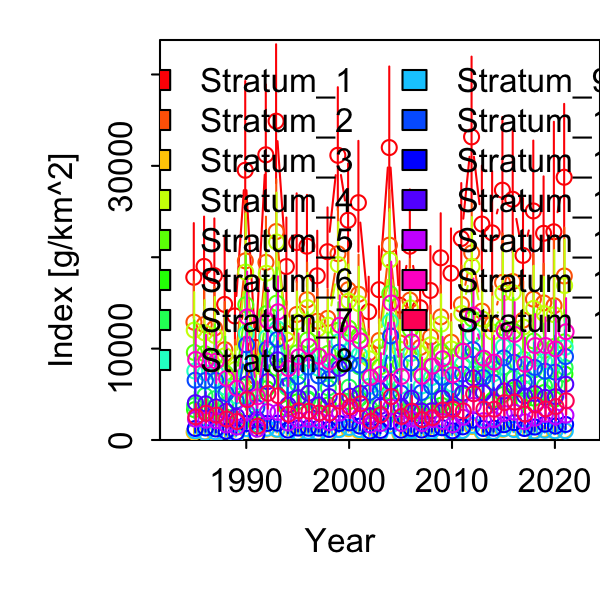

The table this chart was drawn from, first rows:
Category, Time, Stratum, Units, Estimate, Std. Error for Estimate, Std. Error for ln(Estimate)
1, 1985, Stratum_1, [g/km^2], 17809, 3871, 0.2871
1, 1986, Stratum_1, [g/km^2], 18993, 3671, 0.2524
1, 1987, Stratum_1, [g/km^2], 17989, 4048, 0.2985
1, 1988, Stratum_1, [g/km^2], 14836, 4523, 0.4094
1, 1989, Stratum_1, [g/km^2], 13574, 2744, 0.2662
1, 1990, Stratum_1, [g/km^2], 29518, 6393, 0.2858
1, 1991, Stratum_1, [g/km^2], 10134, 2147, 0.2798
1, 1992, Stratum_1, [g/km^2], 31210, 5272, 0.2203
1, 1993, Stratum_1, [g/km^2], 34889, 5819, 0.216
1, 1994, Stratum_1, [g/km^2], 18981, 3603, 0.249
1, 1995, Stratum_1, [g/km^2], 21605, 3707, 0.2226
1, 1996, Stratum_1, [g/km^2], 21211, 3825, 0.2347
1, 1997, Stratum_1, [g/km^2], 17972, 3347, 0.2423
1, 1998, Stratum_1, [g/km^2], 20606, 3379, 0.2113
1, 1999, Stratum_1, [g/km^2], 31157, 5214, 0.2143
1, 2000, Stratum_1, [g/km^2], 24049, 4293, 0.2299
1, 2001, Stratum_1, [g/km^2], 25970, 4632, 0.2315
1, 2002, Stratum_1, [g/km^2], 14041, 2616, 0.2408
1, 2003, Stratum_1, [g/km^2], 16450, 3197, 0.2542
1, 2004, Stratum_1, [g/km^2], 32002, 6004, 0.2448
1, 2005, Stratum_1, [g/km^2], 14758, 3176, 0.2819
1, 2006, Stratum_1, [g/km^2], 21208, 4205, 0.257
1, 2007, Stratum_1, [g/km^2], 14482, 2730, 0.2459
1, 2008, Stratum_1, [g/km^2], 16363, 3245, 0.2596
1, 2009, Stratum_1, [g/km^2], 19939, 3395, 0.2187
1, 2010, Stratum_1, [g/km^2], 18254, 3347, 0.2378
1, 2011, Stratum_1, [g/km^2], 22045, 4120, 0.2432
1, 2012, Stratum_1, [g/km^2], 33170, 6029, 0.2349
1, 2013, Stratum_1, [g/km^2], 23632, 4361, 0.2395
1, 2014, Stratum_1, [g/km^2], 22669, 4501, 0.26
1, 2015, Stratum_1, [g/km^2], 27338, 5376, 0.2568
1, 2016, Stratum_1, [g/km^2], 26345, 5081, 0.25
1, 2017, Stratum_1, [g/km^2], 20203, 4159, 0.2702
1, 2018, Stratum_1, [g/km^2], 25066, 5135, 0.2678
1, 2019, Stratum_1, [g/km^2], 22618, 4230, 0.2432
1, 2020, Stratum_1, [g/km^2], 22784, 7168, 0.4242
1, 2021, Stratum_1, [g/km^2], 28754, 5435, 0.2462
1, 1985, Stratum_2, [g/km^2], 12895, 2921, 0.297
1, 1986, Stratum_2, [g/km^2], 12629, 2589, 0.2654
1, 1987, Stratum_2, [g/km^2], 12249, 2907, 0.313
1, 1988, Stratum_2, [g/km^2], 9884, 3137, 0.4239
1, 1989, Stratum_2, [g/km^2], 8251, 1792, 0.2845
1, 1990, Stratum_2, [g/km^2], 19604, 4492, 0.2997
1, 1991, Stratum_2, [g/km^2], 6945, 1535, 0.2892
1, 1992, Stratum_2, [g/km^2], 19436, 3452, 0.2292
1, 1993, Stratum_2, [g/km^2], 22811, 3989, 0.2237
1, 1994, Stratum_2, [g/km^2], 11658, 2345, 0.2618
1, 1995, Stratum_2, [g/km^2], 13737, 2467, 0.2302
1, 1996, Stratum_2, [g/km^2], 15347, 2810, 0.2351
1, 1997, Stratum_2, [g/km^2], 13001, 2450, 0.2417
1, 1998, Stratum_2, [g/km^2], 13313, 2254, 0.2152
1, 1999, Stratum_2, [g/km^2], 20388, 3521, 0.2172
1, 2000, Stratum_2, [g/km^2], 16445, 3032, 0.234
1, 2001, Stratum_2, [g/km^2], 15953, 2985, 0.24
1, 2002, Stratum_2, [g/km^2], 9513, 1817, 0.2434
1, 2003, Stratum_2, [g/km^2], 10885, 2190, 0.2596
1, 2004, Stratum_2, [g/km^2], 21324, 4125, 0.2491
1, 2005, Stratum_2, [g/km^2], 10631, 2306, 0.2804
1, 2006, Stratum_2, [g/km^2], 15305, 3094, 0.2579
1, 2007, Stratum_2, [g/km^2], 10133, 1929, 0.2444
... 495 more rows
